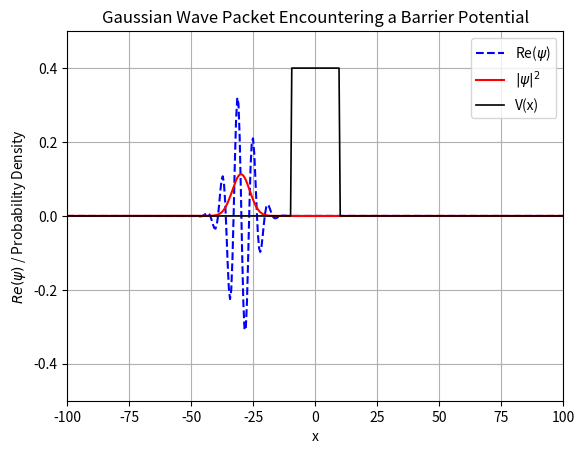

Here is the Python script that generated this plot:
import numpy as np
import matplotlib.pyplot as plt
import matplotlib.animation as animation

# --- Constants ---
hbar = 1.0
m = 1.0
N = 4096 # Simulation domain
L = 2000.0
dx = L / N
x = np.linspace(-L / 2, L / 2, N)
dt = 0.1
steps = 30000

# --- Initial Wave Packet ---
x0 = -30.0
sigma = 5.0
k0 = 1.0
psi = np.exp(-(x - x0)**2 / (2 * sigma**2)) * np.exp(1j * k0 * x)
psi /= np.sqrt(np.sum(np.abs(psi)**2) * dx)  # Normalize

# --- Step Potential and Initial Energy ---
E = (hbar**2 * k0**2) / (2 * m) # hbar^2 k0^2 / 2m
V0 = 0.3
a = 10  # Half-width of barrier
V = np.zeros_like(x)
V[np.abs(x) <= a] = V0  # Barrier from -a to +a
print("Energy: ", E, "V0: ", V0)

# --- Momentum Grid and Operators ---
k = np.fft.fftfreq(N, d=dx) * 2 * np.pi
T_k = np.exp(-1j * (hbar * k)**2 / (2 * m) * dt / hbar)
V_x_half = np.exp(-1j * V * dt / (2 * hbar))  # Split-operator (half step)

# --- Set Up Plot ---
fig, ax = plt.subplots()
line_re, = ax.plot(x, np.real(psi), color='blue', label='Re($\\psi$)', linestyle='--')
line_prob, = ax.plot(x, np.abs(psi)**2, color='red', label='$|\\psi|^2$', linestyle='-')
line_V, = ax.plot(x, V / V0 * 0.4, color='black', label='V(x)', linewidth=1.2)  # Scaled for visibility
time_text = ax.text(0.35, 0.2, '', transform=ax.transAxes, fontsize=12, color='red')

x_left, x_right = -100, 100
ax.set_xlim(x_left, x_right)
ax.set_ylim(-0.5, 0.5)
ax.set_xlabel("x")
ax.set_ylabel("$Re(\\psi)$ / Probability Density")
ax.set_title("Gaussian Wave Packet Encountering a Barrier Potential")
ax.grid(True)
ax.legend()

sigmas = []
times = []

# --- Initialization ---
def init():
    line_re.set_ydata(np.real(psi))
    line_prob.set_ydata(np.abs(psi)**2)
    time_text.set_text('')
    return line_re, line_prob, line_V, time_text

# --- Time Update ---
def update(frame):
    global psi
    t = frame * dt

    psi *= V_x_half # V/2 operator
    psi_k = np.fft.fft(psi) # F-Transform
    psi_k *= T_k # T operator
    psi = np.fft.ifft(psi_k) # Inverse F-Transform
    psi *= V_x_half # V/2 operator
    prob_density = np.abs(psi)**2     # Compute prob density

    if t == 120: # Pause at designated time
        ani.event_source.stop()

    line_re.set_ydata(np.real(psi))
    line_prob.set_ydata(prob_density)
    time_text.set_text(f'Time(t) = {t:.0f}s')
    return line_re, line_prob, line_V, time_text

# --- Run Animation ---
ani = animation.FuncAnimation(
    fig, update, frames=steps, init_func=init, interval=1, blit=True)

plt.show()

# --- Compute R and T after simulation ends ---

# Get final probability density
final_prob_density = np.abs(psi)**2

# Integrate in the left and right regions
x_barrier_left = -a
x_barrier_right = a

# Compute masks
mask_left = x < x_barrier_left
mask_right = x > x_barrier_right

R = np.sum(final_prob_density[mask_left]) * dx  
T = np.sum(final_prob_density[mask_right]) * dx
B = 1 - R - T # probability density that remains inside the barrier

print(f"Reflection coefficient R = {R:.4f}")
print(f"Transmission coefficient T = {T:.4f}")
print(f"Barrier coefficient B = {B: .4f}")
print(f"R + T = {R + T + B:.4f}")
